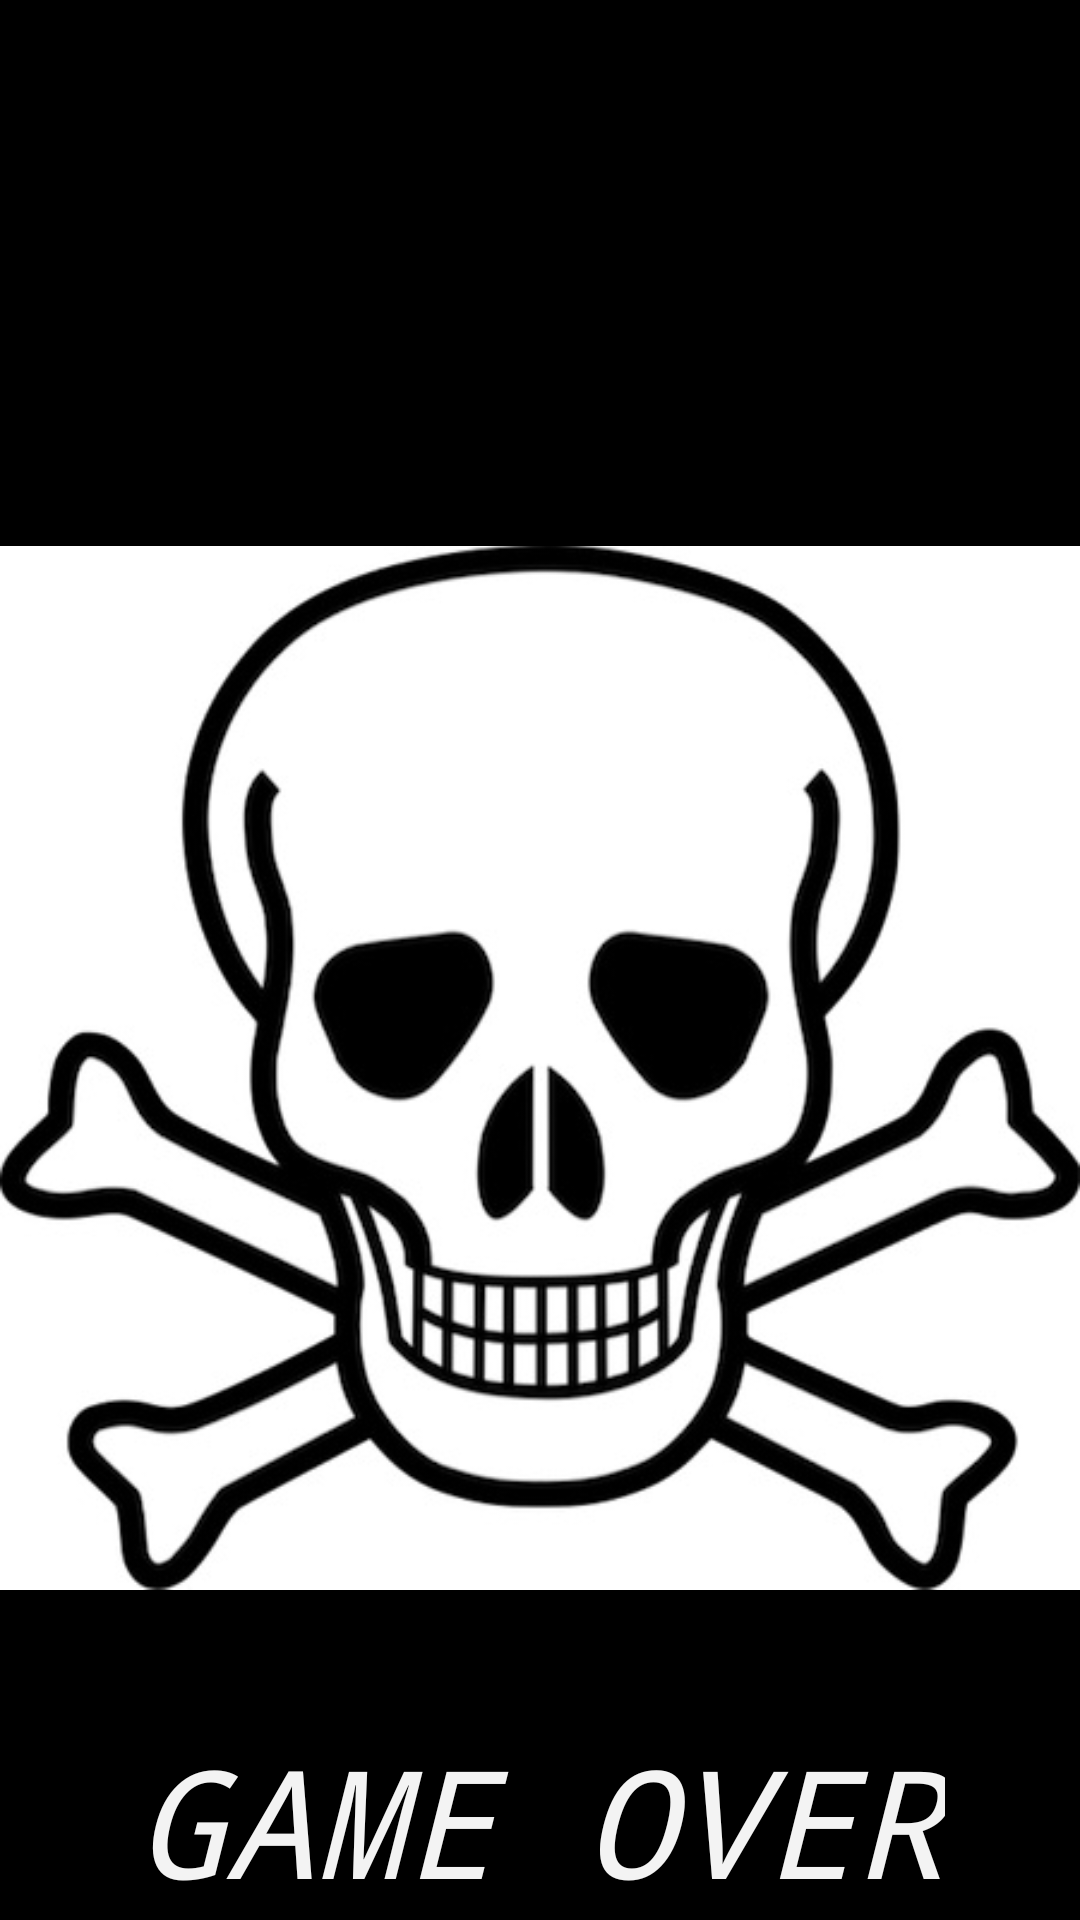

Produce the Android XML layout that renders to this screen, including the resource entries it uses.
<!-- AndroidManifest.xml: application theme android:Theme.Holo -->
<!-- res/layout/game_over.xml -->
<?xml version="1.0" encoding="utf-8"?>
<RelativeLayout xmlns:android="http://schemas.android.com/apk/res/android"
    android:layout_width="match_parent"
    android:layout_height="match_parent" >

    <ImageView
        android:id="@+id/imageView1"
        android:layout_width="wrap_content"
        android:layout_height="wrap_content"
        android:layout_above="@+id/textView1"
        android:layout_alignParentRight="true"
        android:src="@drawable/skull_and_crossbones" />

    <TextView
        android:id="@+id/textView1"
        android:layout_width="wrap_content"
        android:layout_height="wrap_content"
        android:layout_alignParentBottom="true"
        android:layout_centerHorizontal="true"
        android:text="GAME OVER"
        android:textAppearance="?android:attr/textAppearanceLarge"
        android:textSize="50sp"
        android:textStyle="italic"
        android:typeface="monospace" />

</RelativeLayout>
<!-- resources referenced by this layout -->
<resources>
  <!-- drawable skull_and_crossbones: png bitmap (drawable, 48514 bytes) -->
</resources>
